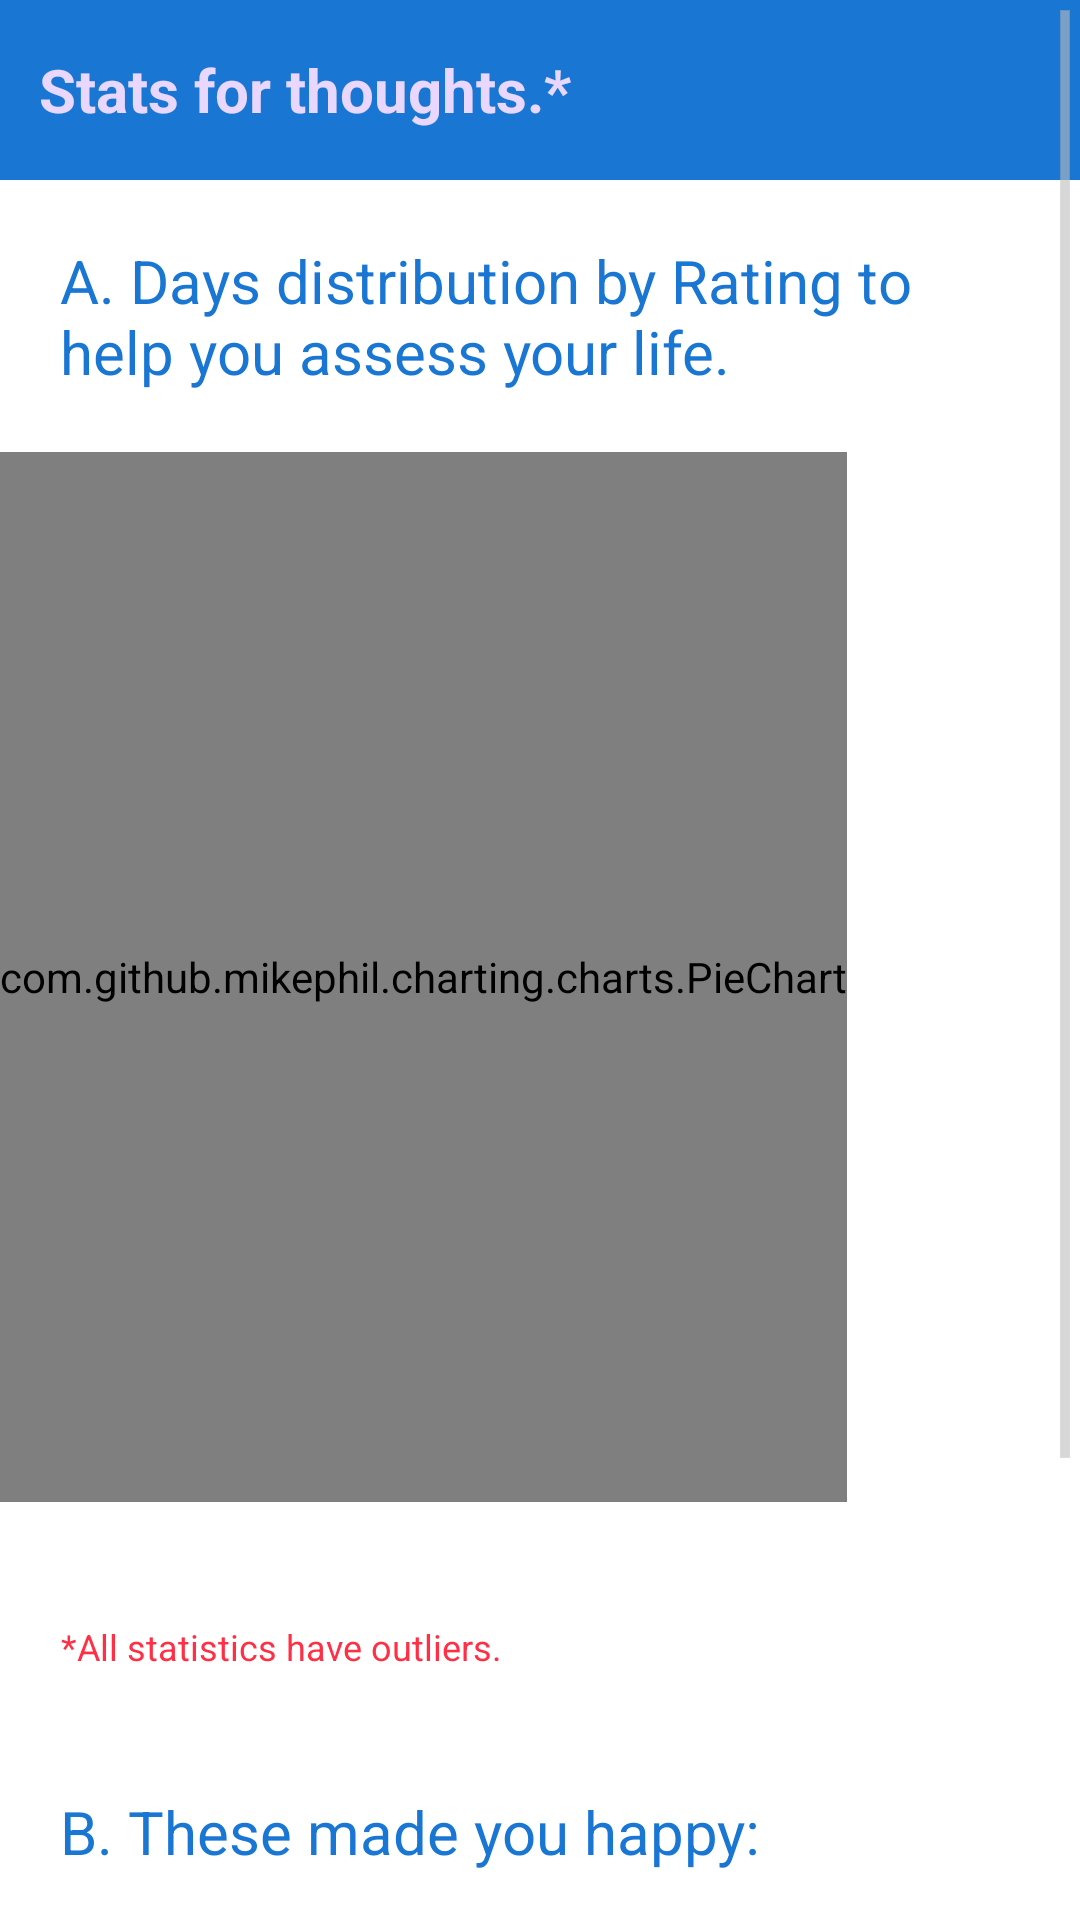

This screen was rendered from an Android layout file. Write that file and the resources it references.
<!-- AndroidManifest.xml: application theme AppTheme -->
<!-- res/layout/fragment_pie_chart.xml -->
<?xml version="1.0" encoding="utf-8"?>
<ScrollView xmlns:android="http://schemas.android.com/apk/res/android"
    android:layout_height="match_parent"
    android:layout_width="match_parent"
    android:fillViewport="true">

    <LinearLayout xmlns:android="http://schemas.android.com/apk/res/android"
        android:layout_width="match_parent"
        android:layout_height="match_parent"
        android:orientation="vertical" >

    <LinearLayout
        android:layout_width="match_parent"
        android:layout_height="60dp"
        android:layout_gravity="center_vertical"
        android:background="#ff1976d2">
        <TextView
            android:id="@+id/v1_1"
            android:layout_width="wrap_content"
            android:layout_height="wrap_content"
            android:layout_gravity="center_vertical"
            android:text="Stats for thoughts.*"
            android:textColor="#FFE9D7FF"
            android:textStyle="bold"
            android:textSize="20sp"
            android:padding="13dp"/>

    </LinearLayout>


    <LinearLayout
        style="@style/AnalysisTextDesign"
        android:orientation="vertical">
        <TextView
            android:layout_width="wrap_content"
            android:layout_height="wrap_content"

            android:textSize="20sp"
            android:textColor="#ff1976d2"
            android:text="@string/analysis_rating"/>
     </LinearLayout>
        
         <com.github.mikephil.charting.charts.PieChart
            android:id="@+id/pieChart1"
            android:layout_width="wrap_content"
            android:layout_height="350dp" />

        <LinearLayout
            android:layout_marginTop="20dp"
            android:layout_width="wrap_content"
            android:layout_height="wrap_content"
            android:orientation="vertical">

        <TextView
             style="@style/AnalysisTextDesign"
             android:textSize="12sp"
             android:textColor="#ffff2f46"
             android:gravity="right"
             android:text="@string/analysis_advice"/>

            <LinearLayout
                style="@style/AnalysisTextDesign"
                android:orientation="vertical"
                android:id="@+id/AnalysisHappy">
                <TextView
                    android:layout_width="wrap_content"
                    android:layout_height="wrap_content"

                    android:textSize="20sp"
                    android:textColor="#ff1976d2"
                    android:text="@string/analysis_happy"/>
            </LinearLayout>
            

            <LinearLayout
                style="@style/AnalysisTextDesign"
                android:orientation="vertical"
                android:id="@+id/AnalysisSad">
                <TextView
                    android:layout_width="wrap_content"
                    android:layout_height="wrap_content"

                    android:textSize="20sp"
                    android:textColor="#ff1976d2"
                    android:text="@string/analysis_sad" />
            </LinearLayout>
            
            <LinearLayout
                style="@style/AnalysisTextDesign"
                android:orientation="vertical"
                android:id="@+id/AnalysisRemember">
                <TextView
                    android:layout_width="wrap_content"
                    android:layout_height="wrap_content"

                    android:textSize="20sp"
                    android:textColor="#ff1976d2"
                    android:text="@string/analysis_remember"/>
            </LinearLayout>
            
            <LinearLayout
                style="@style/AnalysisTextDesign"
                android:orientation="vertical">
            <TextView
                android:layout_width="wrap_content"
                android:layout_height="wrap_content"
                android:textStyle="italic"
                android:textColor="#ff1976d2"
                android:text=" We hope you enjoyed the pies we served you :) "/>
            </LinearLayout>


        </LinearLayout>


 </LinearLayout>

</ScrollView>
<!-- resources referenced by this layout -->
<resources>
  <string name="analysis_advice">*"All statistics have outliers."</string>
  <string name="analysis_happy">B. These made you happy:</string>
  <string name="analysis_rating">A. Days distribution by Rating to help you assess your life.</string>
  <string name="analysis_remember">D. You miss these a lot...</string>
  <string name="analysis_sad">C. These made your life difficult! </string>
  <style name="AnalysisTextDesign" parent="android:style/TextAppearance.Medium">
          <item name="android:layout_width">wrap_content</item>
          <item name="android:layout_height">wrap_content</item>
          <item name="android:textColor">#ff0c0406</item>
          <item name="android:textSize">20sp</item>
          <item name="android:padding">10dp</item>
          <item name="android:layout_margin">10dp</item>
  
      </style>
  <style name="AppTheme" parent="android:Theme.Holo.Light.DarkActionBar">
          
          <item name="android:actionBarStyle">@style/MyActionBar</item>
      </style>
  <style name="MyActionBar" parent="@android:style/Widget.Holo.Light.ActionBar.Solid.Inverse">
          <item name="android:background">@color/ColorPrimary</item>
          <item name="android:displayOptions">showHome|useLogo</item>
  
      </style>
  <color name="ColorPrimary">#0D47A1</color>
</resources>
